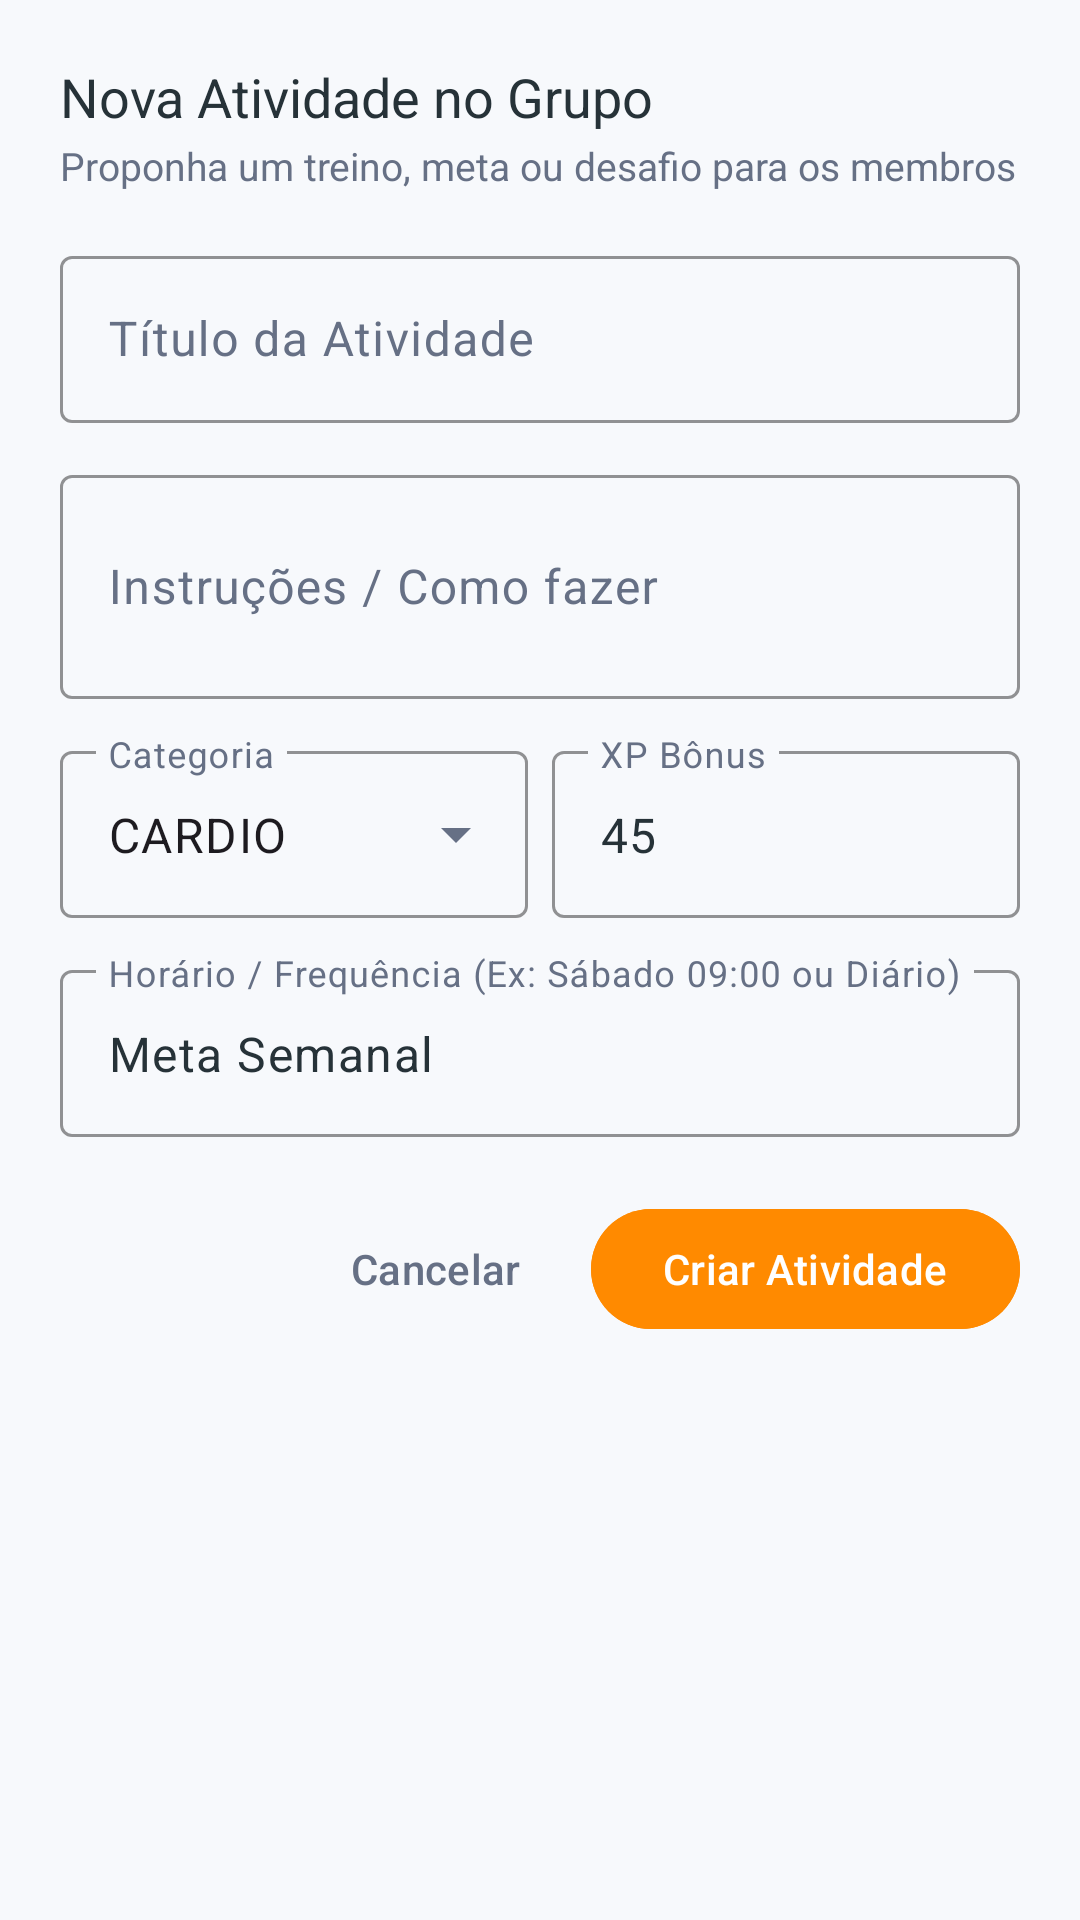

Reconstruct the res/layout file that produces this screen, plus the resources it refers to.
<!-- AndroidManifest.xml: application theme Theme.GymBuddy -->
<!-- res/layout/dialog_create_community_activity.xml -->
<?xml version="1.0" encoding="utf-8"?>
<LinearLayout xmlns:android="http://schemas.android.com/apk/res/android"
    xmlns:app="http://schemas.android.com/apk/res-auto"
    android:layout_width="match_parent"
    android:layout_height="wrap_content"
    android:orientation="vertical"
    android:padding="20dp">

    <TextView
        android:layout_width="wrap_content"
        android:layout_height="wrap_content"
        android:fontFamily="sans-serif-bold"
        android:text="Nova Atividade no Grupo"
        android:textColor="?attr/colorOnSurface"
        android:textSize="18sp" />

    <TextView
        android:layout_width="wrap_content"
        android:layout_height="wrap_content"
        android:layout_marginTop="2dp"
        android:text="Proponha um treino, meta ou desafio para os membros"
        android:textColor="?attr/colorOnSurfaceVariant"
        android:textSize="13sp" />

    <com.google.android.material.textfield.TextInputLayout
        android:id="@+id/til_comm_act_title"
        style="@style/Widget.Material3.TextInputLayout.OutlinedBox"
        android:layout_width="match_parent"
        android:layout_height="wrap_content"
        android:layout_marginTop="16dp"
        android:hint="Título da Atividade"
        app:boxStrokeColor="@color/primary_orange">

        <com.google.android.material.textfield.TextInputEditText
            android:id="@+id/et_comm_act_title"
            android:layout_width="match_parent"
            android:layout_height="wrap_content"
            android:inputType="textCapSentences" />
    </com.google.android.material.textfield.TextInputLayout>

    <com.google.android.material.textfield.TextInputLayout
        android:id="@+id/til_comm_act_desc"
        style="@style/Widget.Material3.TextInputLayout.OutlinedBox"
        android:layout_width="match_parent"
        android:layout_height="wrap_content"
        android:layout_marginTop="12dp"
        android:hint="Instruções / Como fazer"
        app:boxStrokeColor="@color/primary_orange">

        <com.google.android.material.textfield.TextInputEditText
            android:id="@+id/et_comm_act_desc"
            android:layout_width="match_parent"
            android:layout_height="wrap_content"
            android:lines="2" />
    </com.google.android.material.textfield.TextInputLayout>

    <LinearLayout
        android:layout_width="match_parent"
        android:layout_height="wrap_content"
        android:layout_marginTop="12dp"
        android:orientation="horizontal">

        <com.google.android.material.textfield.TextInputLayout
            android:id="@+id/til_comm_act_category"
            style="@style/Widget.Material3.TextInputLayout.OutlinedBox.ExposedDropdownMenu"
            android:layout_width="0dp"
            android:layout_height="wrap_content"
            android:layout_weight="1"
            android:hint="Categoria"
            app:boxStrokeColor="@color/primary_orange">

            <AutoCompleteTextView
                android:id="@+id/actv_comm_act_category"
                android:layout_width="match_parent"
                android:layout_height="wrap_content"
                android:inputType="none"
                android:text="CARDIO" />
        </com.google.android.material.textfield.TextInputLayout>

        <com.google.android.material.textfield.TextInputLayout
            android:id="@+id/til_comm_act_xp"
            style="@style/Widget.Material3.TextInputLayout.OutlinedBox"
            android:layout_width="0dp"
            android:layout_height="wrap_content"
            android:layout_marginStart="8dp"
            android:layout_weight="1"
            android:hint="XP Bônus"
            app:boxStrokeColor="@color/primary_orange">

            <com.google.android.material.textfield.TextInputEditText
                android:id="@+id/et_comm_act_xp"
                android:layout_width="match_parent"
                android:layout_height="wrap_content"
                android:inputType="number"
                android:text="45" />
        </com.google.android.material.textfield.TextInputLayout>
    </LinearLayout>

    <com.google.android.material.textfield.TextInputLayout
        android:id="@+id/til_comm_act_schedule"
        style="@style/Widget.Material3.TextInputLayout.OutlinedBox"
        android:layout_width="match_parent"
        android:layout_height="wrap_content"
        android:layout_marginTop="12dp"
        android:hint="Horário / Frequência (Ex: Sábado 09:00 ou Diário)"
        app:boxStrokeColor="@color/primary_orange">

        <com.google.android.material.textfield.TextInputEditText
            android:id="@+id/et_comm_act_schedule"
            android:layout_width="match_parent"
            android:layout_height="wrap_content"
            android:text="Meta Semanal" />
    </com.google.android.material.textfield.TextInputLayout>

    <LinearLayout
        android:layout_width="match_parent"
        android:layout_height="wrap_content"
        android:layout_marginTop="20dp"
        android:gravity="end"
        android:orientation="horizontal">

        <com.google.android.material.button.MaterialButton
            android:id="@+id/btn_comm_act_cancel"
            style="@style/Widget.Material3.Button.TextButton"
            android:layout_width="wrap_content"
            android:layout_height="wrap_content"
            android:text="Cancelar"
            android:textColor="?attr/colorOnSurfaceVariant" />

        <com.google.android.material.button.MaterialButton
            android:id="@+id/btn_comm_act_save"
            android:layout_width="wrap_content"
            android:layout_height="wrap_content"
            android:layout_marginStart="8dp"
            android:backgroundTint="@color/primary_orange"
            android:text="Criar Atividade"
            android:textColor="@color/white" />
    </LinearLayout>

</LinearLayout>
<!-- resources referenced by this layout -->
<resources>
  <color name="primary_orange">#FF8A00</color>
  <color name="white">#FFFFFF</color>
  <style name="Theme.GymBuddy" parent="Theme.Material3.DayNight.NoActionBar">
          
          <item name="colorPrimary">@color/primary_orange</item>
          <item name="colorOnPrimary">@color/white</item>
          <item name="colorPrimaryContainer">@color/primary_orange_container</item>
          <item name="colorOnPrimaryContainer">@color/text_primary_light</item>
          
          <item name="colorSecondary">@color/primary_orange_light</item>
          <item name="colorOnSecondary">@color/white</item>
  
          <item name="android:windowBackground">@color/background_light</item>
          <item name="colorSurface">@color/surface_light</item>
          <item name="colorOnSurface">@color/text_primary_light</item>
          <item name="colorSurfaceVariant">@color/surface_variant_light</item>
          <item name="colorOnSurfaceVariant">@color/text_secondary_light</item>
  
          <item name="android:statusBarColor">@color/background_light</item>
          <item name="android:windowLightStatusBar">true</item>
      </style>
  <color name="primary_orange_container">#FFF0E0</color>
  <color name="text_primary_light">#263238</color>
  <color name="primary_orange_light">#FFB347</color>
  <color name="background_light">#F7F9FC</color>
  <color name="surface_light">#FFFFFF</color>
  <color name="surface_variant_light">#EDF2F7</color>
  <color name="text_secondary_light">#667085</color>
</resources>
